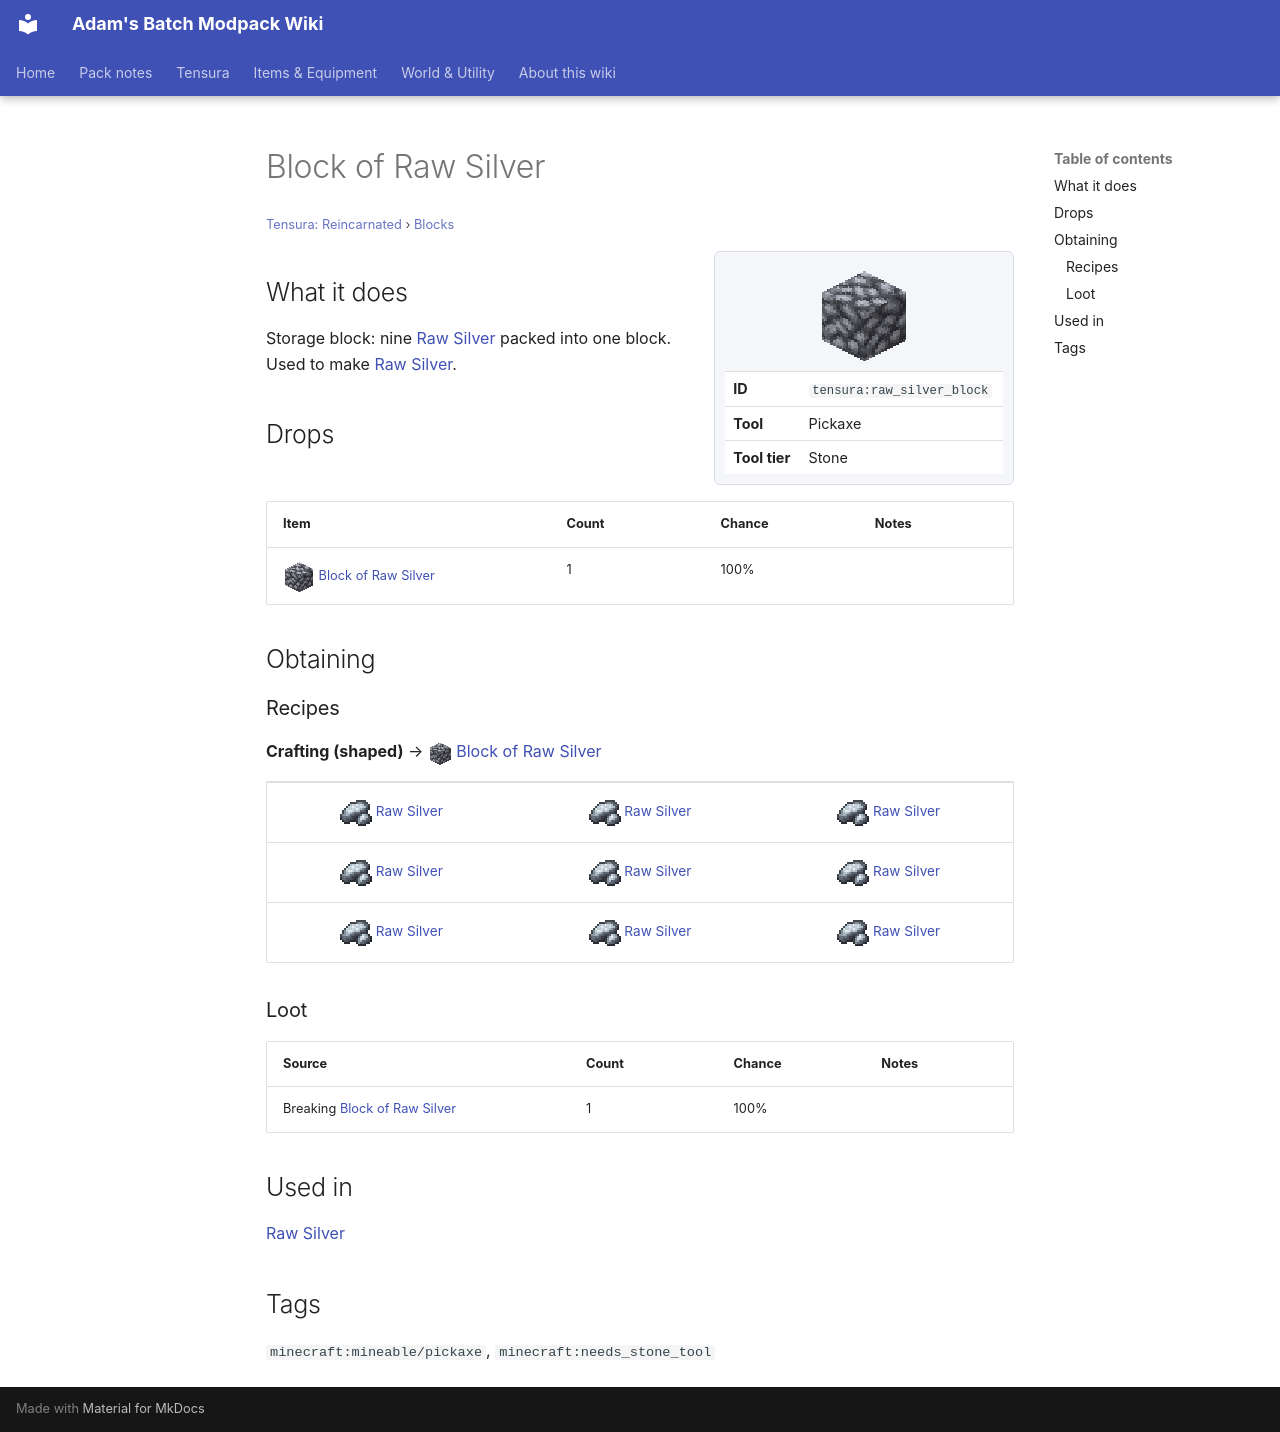

repository: Proteus-Nell/Adams-Batch-MC-Modpack-Wiki · page: tensura-reincarnated/blocks/raw-silver-block/index.html · generator: mkdocs

# Block of Raw Silver

<small>[Tensura: Reincarnated](../index.md) &rsaquo; [Blocks](index.md)</small>

<div class="infobox" markdown>

![Block of Raw Silver](../../assets/icons/tensura/item/raw_silver_block.png)

| | |
|---|---|
| **ID** | `tensura:raw_silver_block` |
| **Tool** | Pickaxe |
| **Tool tier** | Stone |

</div>

## What it does

Storage block: nine [Raw Silver](../items/miscellaneous/raw-silver.md) packed into one block. Used to make [Raw Silver](../items/miscellaneous/raw-silver.md).

## Drops

| Item | Count | Chance | Notes |
|---|---|---|---|
| ![](../../assets/icons/tensura/item/raw_silver_block.png) [Block of Raw Silver](raw-silver-block.md) | 1 | 100% |  |

## Obtaining

### Recipes

**Crafting (shaped)** &rarr; ![](../../assets/icons/tensura/item/raw_silver_block.png) [Block of Raw Silver](raw-silver-block.md)

<div class="recipe" markdown>

| | | |
|---|---|---|
| ![](../../assets/icons/tensura/item/raw_silver.png) [Raw Silver](../items/miscellaneous/raw-silver.md) | ![](../../assets/icons/tensura/item/raw_silver.png) [Raw Silver](../items/miscellaneous/raw-silver.md) | ![](../../assets/icons/tensura/item/raw_silver.png) [Raw Silver](../items/miscellaneous/raw-silver.md) |
| ![](../../assets/icons/tensura/item/raw_silver.png) [Raw Silver](../items/miscellaneous/raw-silver.md) | ![](../../assets/icons/tensura/item/raw_silver.png) [Raw Silver](../items/miscellaneous/raw-silver.md) | ![](../../assets/icons/tensura/item/raw_silver.png) [Raw Silver](../items/miscellaneous/raw-silver.md) |
| ![](../../assets/icons/tensura/item/raw_silver.png) [Raw Silver](../items/miscellaneous/raw-silver.md) | ![](../../assets/icons/tensura/item/raw_silver.png) [Raw Silver](../items/miscellaneous/raw-silver.md) | ![](../../assets/icons/tensura/item/raw_silver.png) [Raw Silver](../items/miscellaneous/raw-silver.md) |

</div>

### Loot

| Source | Count | Chance | Notes |
|---|---|---|---|
| Breaking [Block of Raw Silver](raw-silver-block.md) | 1 | 100% |  |

## Used in

[Raw Silver](../items/miscellaneous/raw-silver.md)

## Tags

`minecraft:mineable/pickaxe`, `minecraft:needs_stone_tool`
